Dataset: train_split (GitHub, ameenaquadrishhh-glitch/Ample). Classes: non-violent, violent.

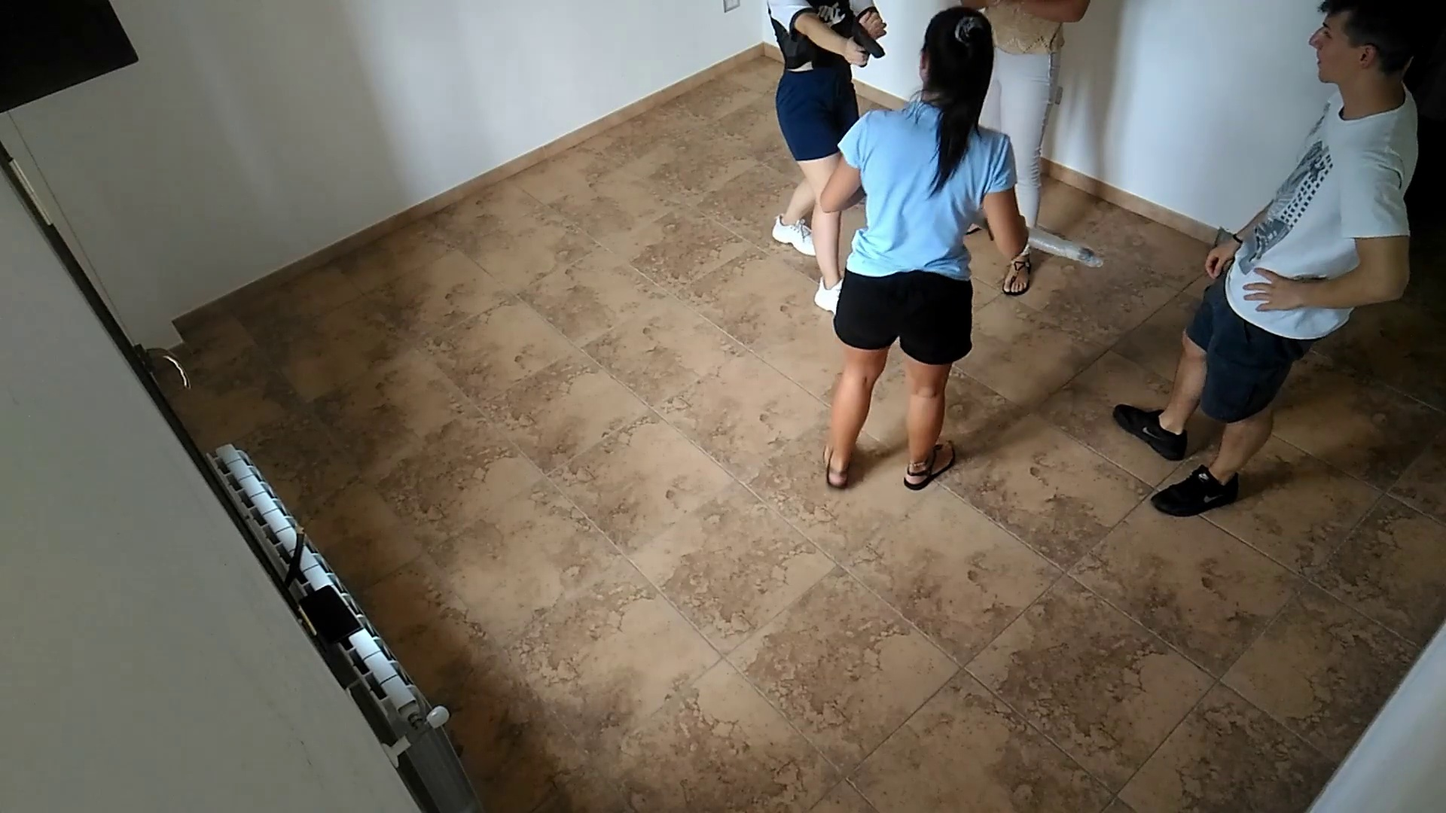
Label: violent

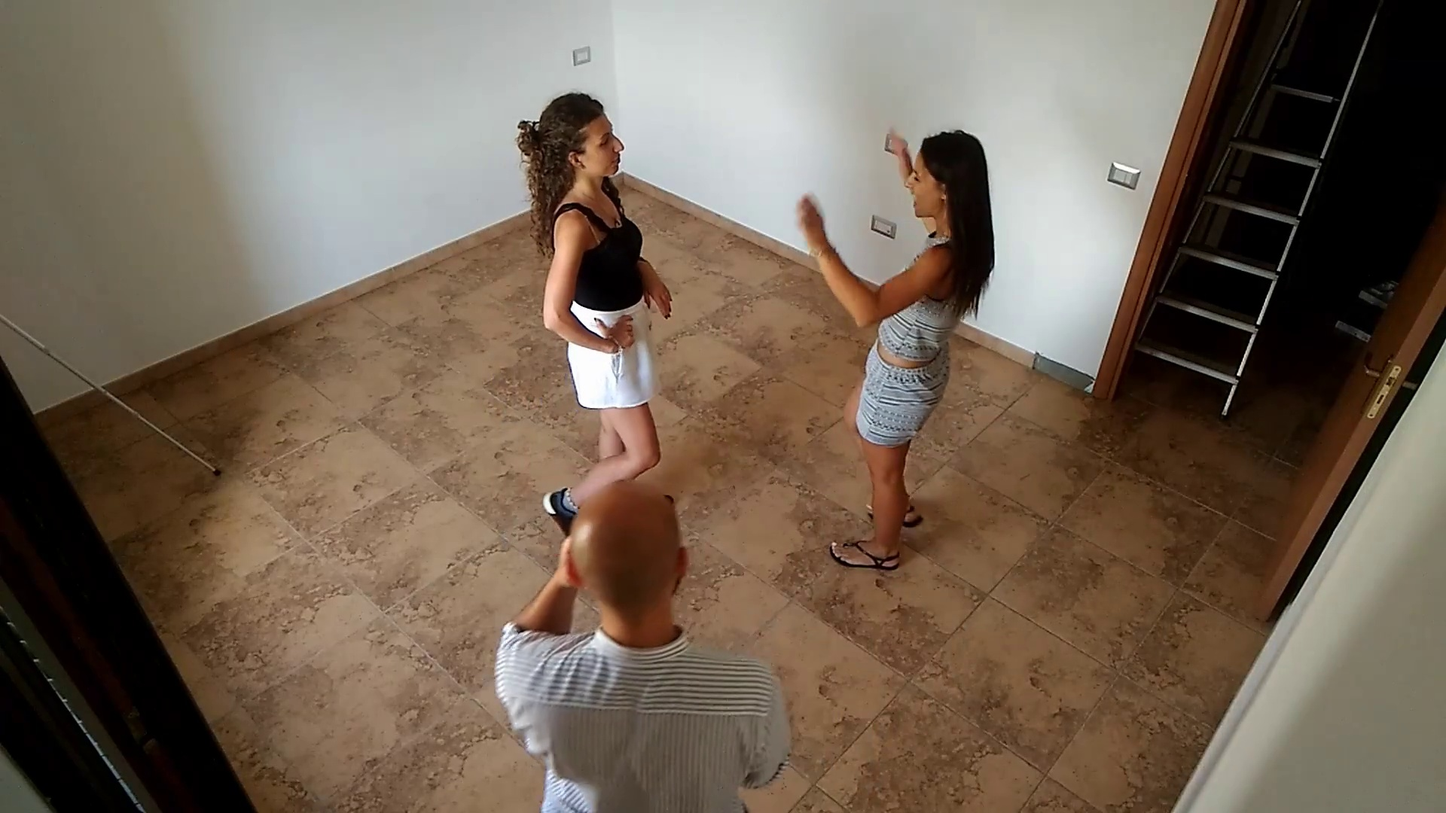
Label: non-violent

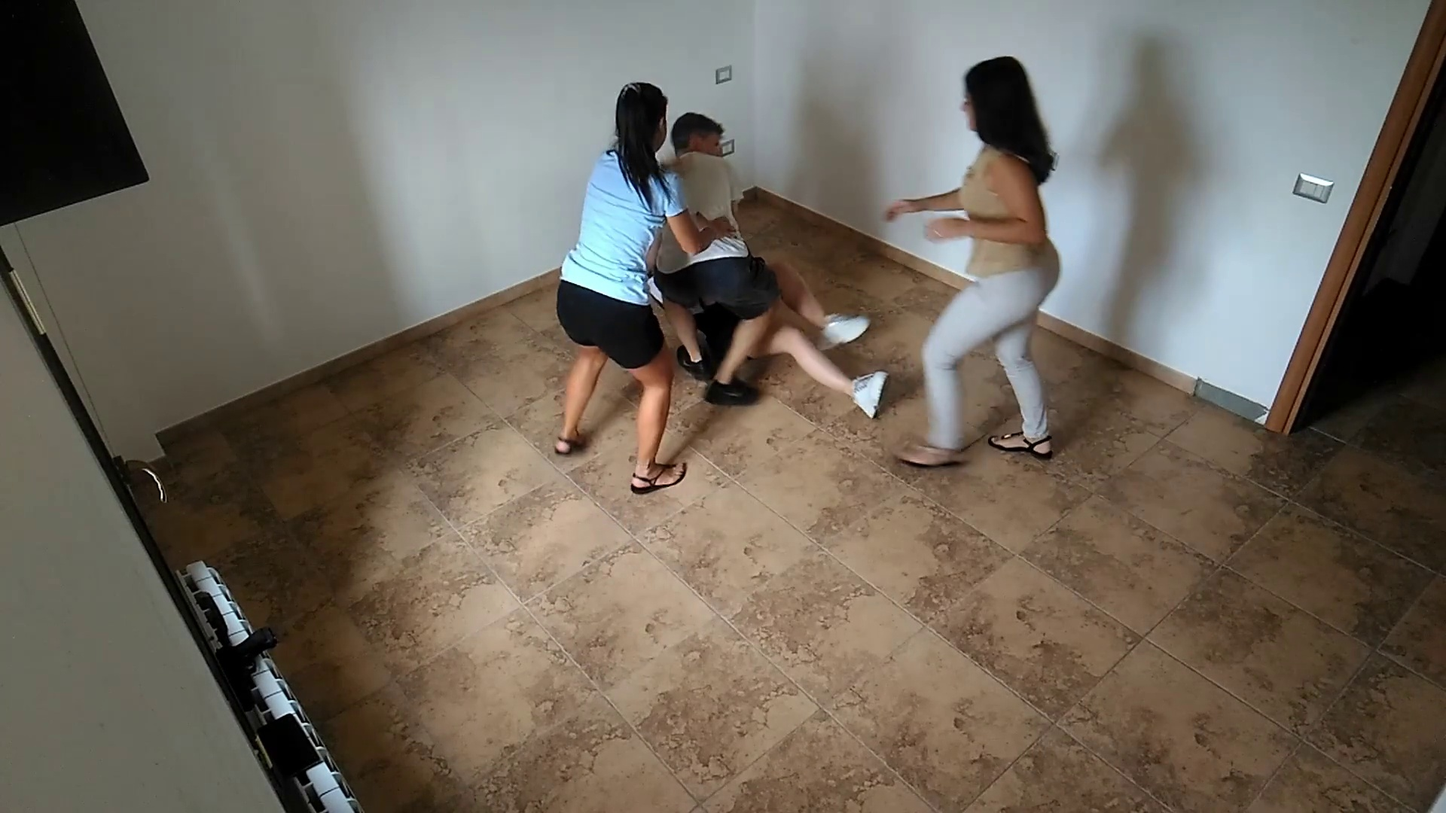
Label: violent

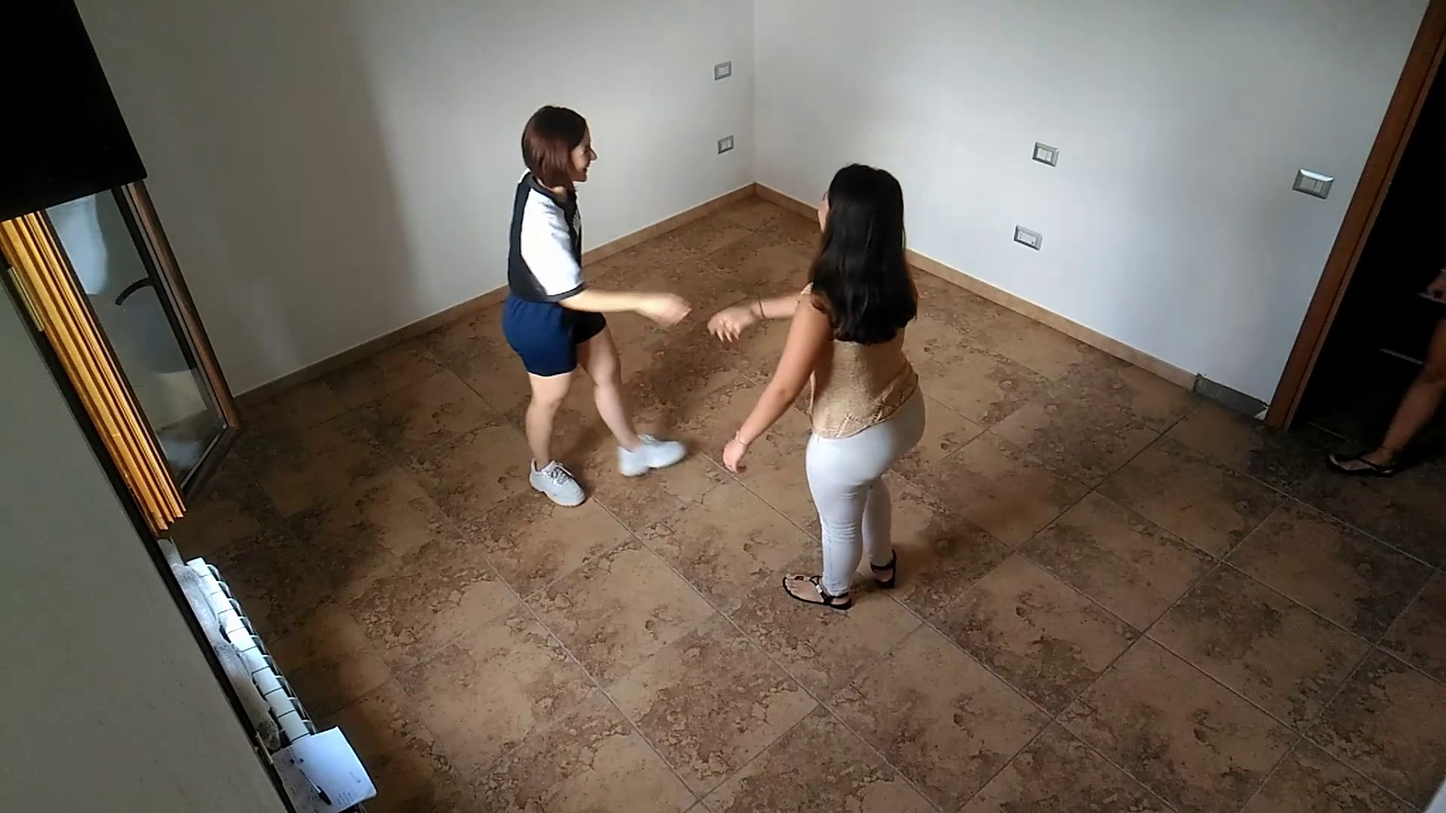
Label: non-violent

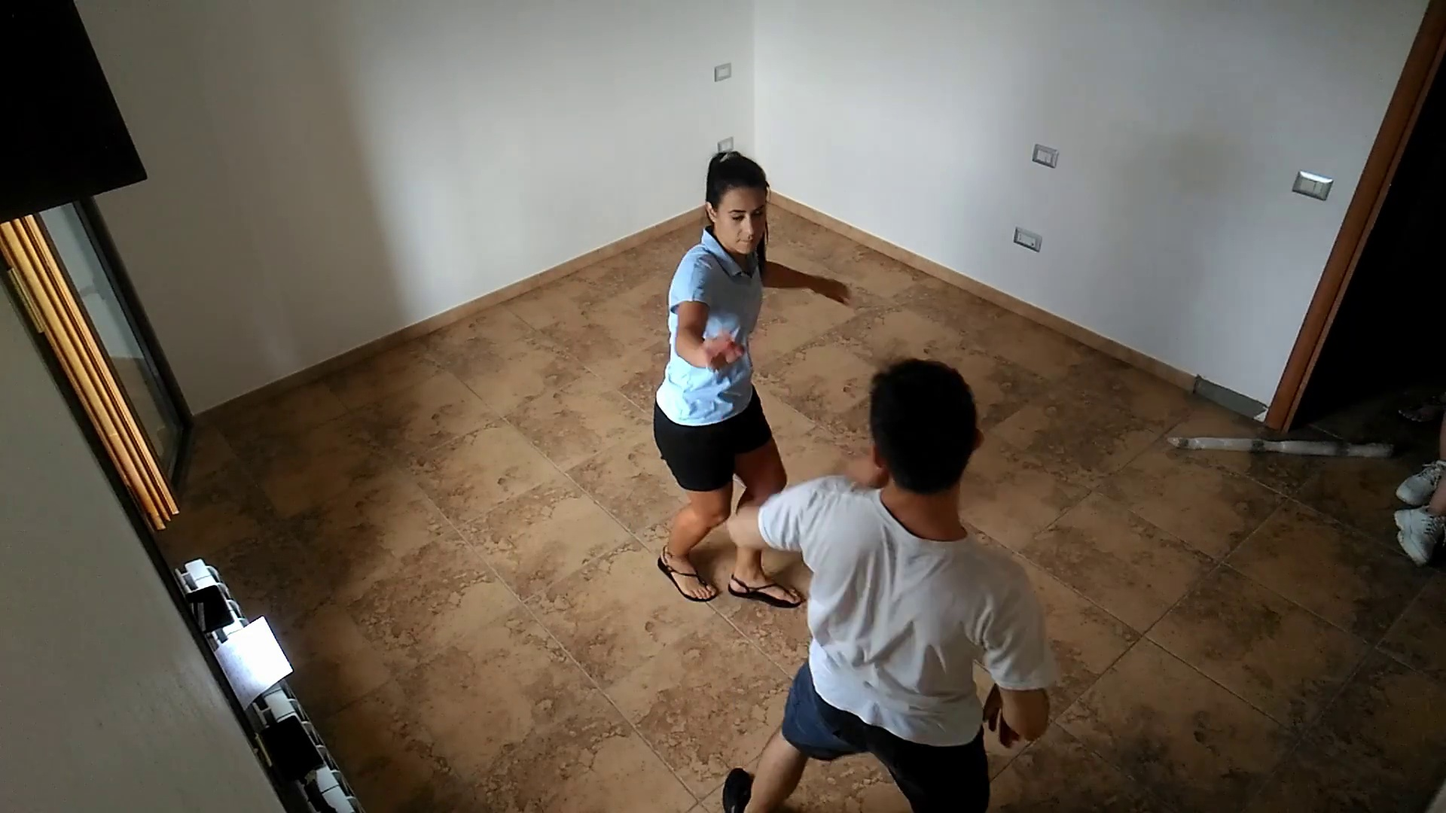
Label: violent

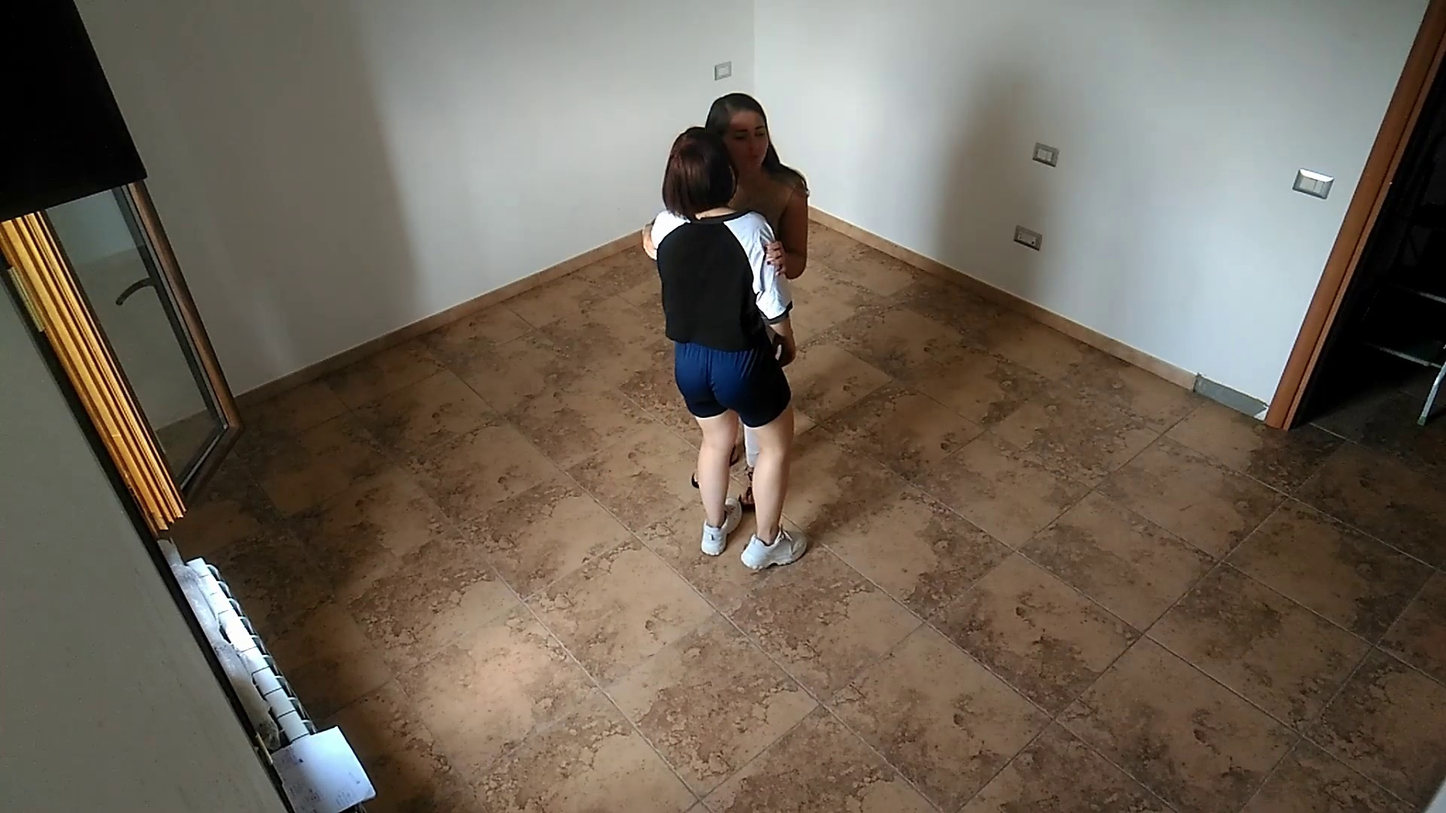
Label: non-violent
